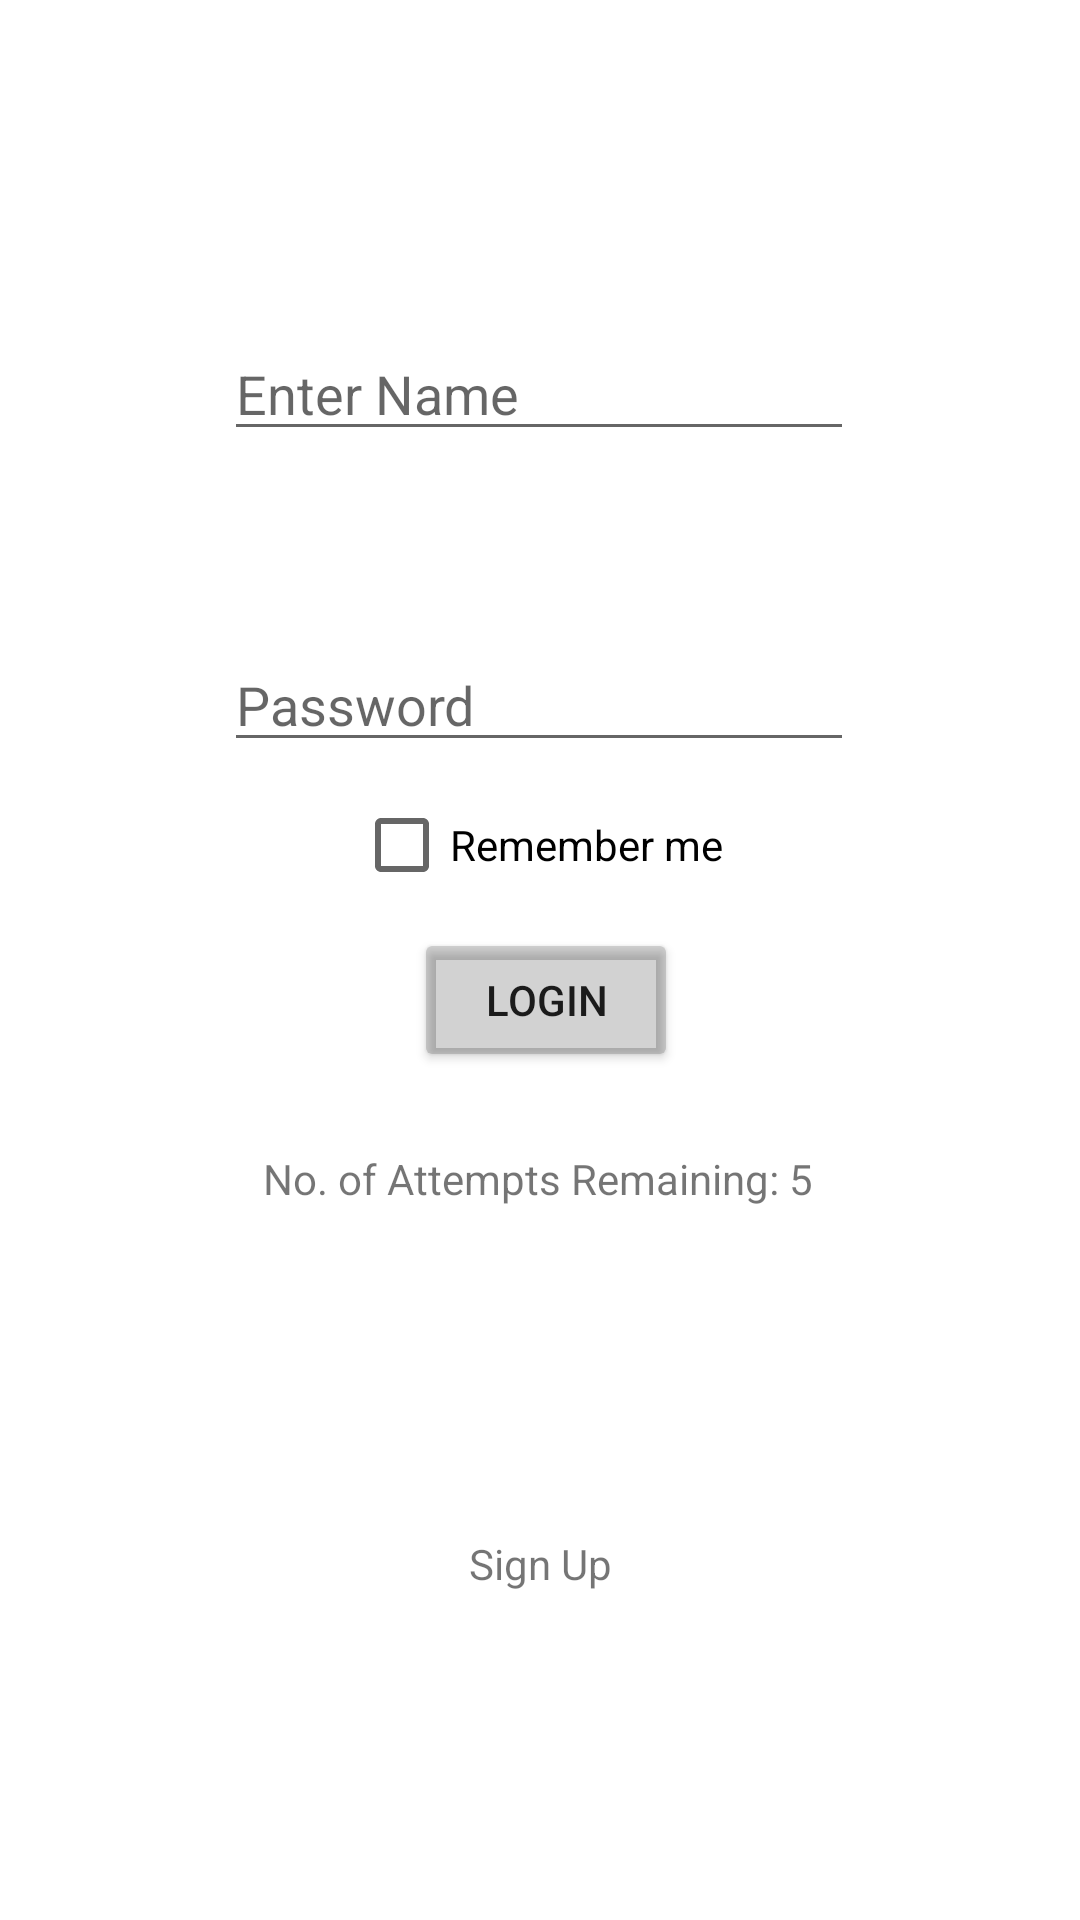

Produce the Android XML layout that renders to this screen, including the resource entries it uses.
<!-- AndroidManifest.xml: application theme Theme.LOG -->
<!-- res/layout/activity_main.xml -->
<?xml version="1.0" encoding="utf-8"?>
<androidx.constraintlayout.widget.ConstraintLayout xmlns:android="http://schemas.android.com/apk/res/android"
    xmlns:app="http://schemas.android.com/apk/res-auto"
    xmlns:tools="http://schemas.android.com/tools"
    android:layout_width="match_parent"
    android:layout_height="match_parent"
    tools:context=".MainActivity">

    <EditText
        android:id="@+id/etUsername"
        android:layout_width="wrap_content"
        android:layout_height="wrap_content"
        android:ems="10"
        android:hint="Enter Name"
        android:inputType="textPersonName"
        app:layout_constraintBottom_toBottomOf="parent"
        app:layout_constraintEnd_toEndOf="parent"
        app:layout_constraintHorizontal_bias="0.497"
        app:layout_constraintStart_toStartOf="parent"
        app:layout_constraintTop_toTopOf="parent"
        app:layout_constraintVertical_bias="0.182" />

    <EditText
        android:id="@+id/etPassword"
        android:layout_width="wrap_content"
        android:layout_height="wrap_content"
        android:ems="10"
        android:hint="Password"
        android:inputType="textPassword"
        app:layout_constraintBottom_toBottomOf="parent"
        app:layout_constraintEnd_toEndOf="parent"
        app:layout_constraintHorizontal_bias="0.497"
        app:layout_constraintStart_toStartOf="parent"
        app:layout_constraintTop_toBottomOf="@+id/etUsername"
        app:layout_constraintVertical_bias="0.139" />

    <Button
        android:id="@+id/Login"
        android:layout_width="wrap_content"
        android:layout_height="wrap_content"
        android:text="Login"
        app:backgroundTint="#31191818"
        app:layout_constraintBottom_toBottomOf="parent"
        app:layout_constraintEnd_toEndOf="parent"
        app:layout_constraintHorizontal_bias="0.507"
        app:layout_constraintStart_toStartOf="parent"
        app:layout_constraintTop_toBottomOf="@+id/etPassword"
        app:layout_constraintVertical_bias="0.164" />

    <TextView
        android:id="@+id/SignInAttempts"
        android:layout_width="wrap_content"
        android:layout_height="wrap_content"
        android:text="No. of Attempts Remaining: 5"
        app:layout_constraintBottom_toBottomOf="parent"
        app:layout_constraintEnd_toEndOf="parent"
        app:layout_constraintHorizontal_bias="0.497"
        app:layout_constraintStart_toStartOf="parent"
        app:layout_constraintTop_toBottomOf="@+id/Login"
        app:layout_constraintVertical_bias="0.099" />

    <TextView
        android:id="@+id/tvRegister"
        android:layout_width="wrap_content"
        android:layout_height="wrap_content"
        android:text="Sign Up"
        app:layout_constraintBottom_toBottomOf="parent"
        app:layout_constraintEnd_toEndOf="parent"
        app:layout_constraintStart_toStartOf="parent"
        app:layout_constraintTop_toBottomOf="@+id/SignInAttempts" />

    <CheckBox
        android:id="@+id/cbRememberMe"
        android:layout_width="wrap_content"
        android:layout_height="wrap_content"
        android:text="Remember me"
        app:layout_constraintBottom_toTopOf="@+id/Login"
        app:layout_constraintEnd_toEndOf="parent"
        app:layout_constraintHorizontal_bias="0.498"
        app:layout_constraintStart_toStartOf="parent"
        app:layout_constraintTop_toBottomOf="@+id/etPassword" />
</androidx.constraintlayout.widget.ConstraintLayout>
<!-- resources referenced by this layout -->
<resources>
  <style name="Theme.LOG" parent="Theme.MaterialComponents.DayNight.DarkActionBar">
          
          <item name="colorPrimary">@color/purple_500</item>
          <item name="colorPrimaryVariant">@color/purple_700</item>
          <item name="colorOnPrimary">@color/white</item>
          
          <item name="colorSecondary">@color/teal_200</item>
          <item name="colorSecondaryVariant">@color/teal_700</item>
          <item name="colorOnSecondary">@color/black</item>
          
          <item name="android:statusBarColor" tools:targetApi="l">?attr/colorPrimaryVariant</item>
          
      </style>
  <!-- not gathered from this repository: default colours our renderer supplied (Android Studio template values) -->
  <color name="purple_500">#FF6200EE</color>
  <color name="purple_700">#FF3700B3</color>
  <color name="teal_200">#FF03DAC5</color>
  <color name="teal_700">#FF018786</color>
  <color name="black">#FF000000</color>
  <color name="white">#FFFFFFFF</color>
</resources>
